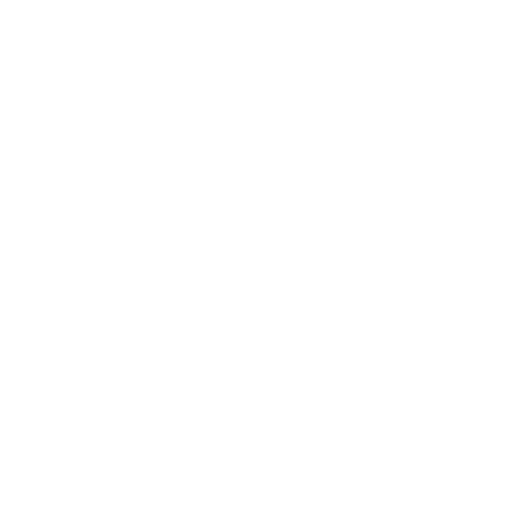
t = 0.00 s
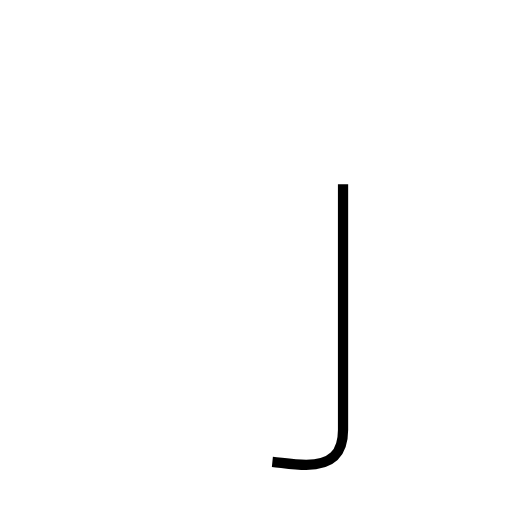
t = 0.99 s
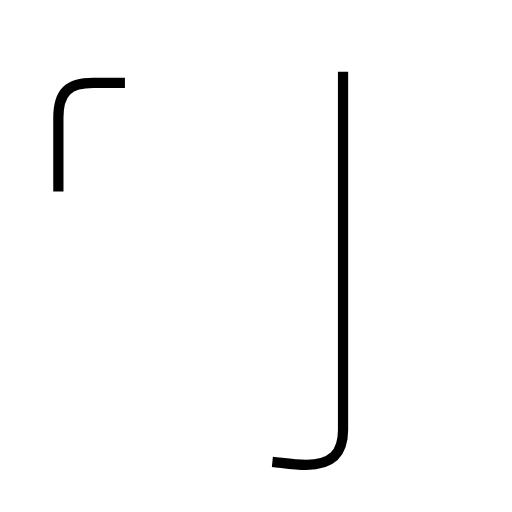
t = 1.80 s
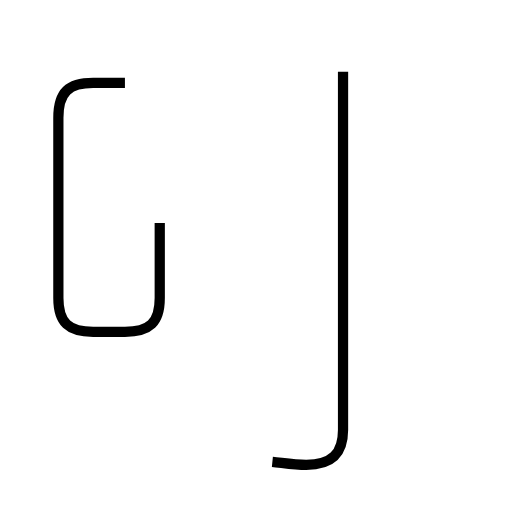
t = 2.75 s
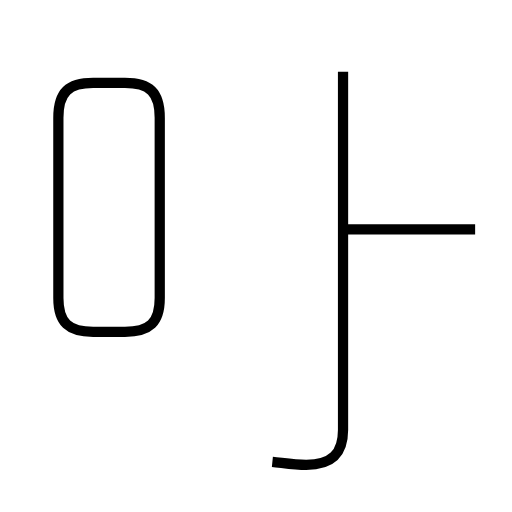
t = 3.61 s
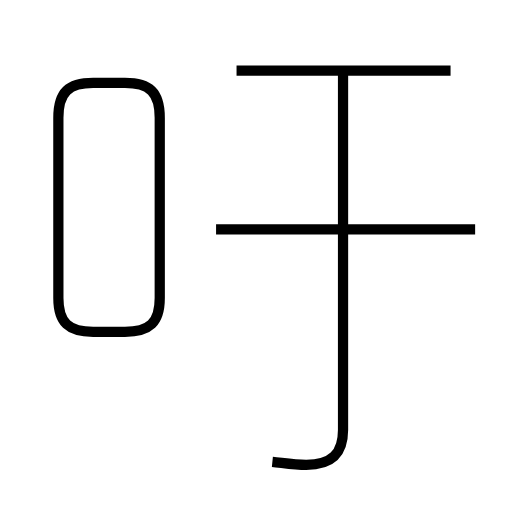
t = 4.62 s

The animated SVG that drew these frames (rendered in a browser with its animation timeline set to each time). Animation: 4 SMIL elements (animate=4); one cycle of 4.62 s.

<?xml version='1.0' encoding='utf-8'?>
<svg viewBox="0.0 -6.0 50.0 50.0" version="1.1" xmlns="http://www.w3.org/2000/svg"><rect x="-1000" y="-1000" width="2000" height="2000" stroke="white" fill="white" /><g style="fill:none;stroke:#000000;stroke-width:1"><path d="M 26.6 1.1 C 27.6 1.2 28.7 1.4 29.9 1.4 C 32.4 1.4 33.5 0.3 33.5 -2.0 L 33.5 -37.0 " transform="translate(0.0 38.0)" stroke-dasharray="44.02966405588868" stroke-dashoffset="44.02966405588868"><animate attributeName="stroke-dashoffset" from="44.02966405588868" to="0" dur="1.3208899216766603s" begin="0s" fill="freeze" /></path><path d="M 12.2 -35.9 L 9.1 -35.9 C 6.7 -35.9 5.7 -35.0 5.7 -32.5 L 5.7 -14.9 C 5.7 -12.5 6.7 -11.6 9.1 -11.6 L 12.2 -11.6 C 14.6 -11.6 15.6 -12.5 15.6 -14.9 L 15.6 -32.5 C 15.6 -35.0 14.6 -35.9 12.2 -35.9 Z " transform="translate(0.0 38.0)" stroke-dasharray="63.65618414231971" stroke-dashoffset="63.65618414231971"><animate attributeName="stroke-dashoffset" from="63.65618414231971" to="0" dur="1.9096855242695912s" begin="1.3208899216766603s" fill="freeze" /></path><path d="M 46.4 -21.6 L 21.1 -21.6 " transform="translate(0.0 38.0)" stroke-dasharray="25.299999999999997" stroke-dashoffset="25.299999999999997"><animate attributeName="stroke-dashoffset" from="25.299999999999997" to="0" dur="0.7589999999999999s" begin="3.2305754459462515s" fill="freeze" /></path><path d="M 44.0 -37.1 L 23.1 -37.1" transform="translate(0.0 38.0)" stroke-dasharray="20.9" stroke-dashoffset="20.9"><animate attributeName="stroke-dashoffset" from="20.9" to="0" dur="0.6269999999999999s" begin="3.9895754459462514s" fill="freeze" /></path></g></svg>
